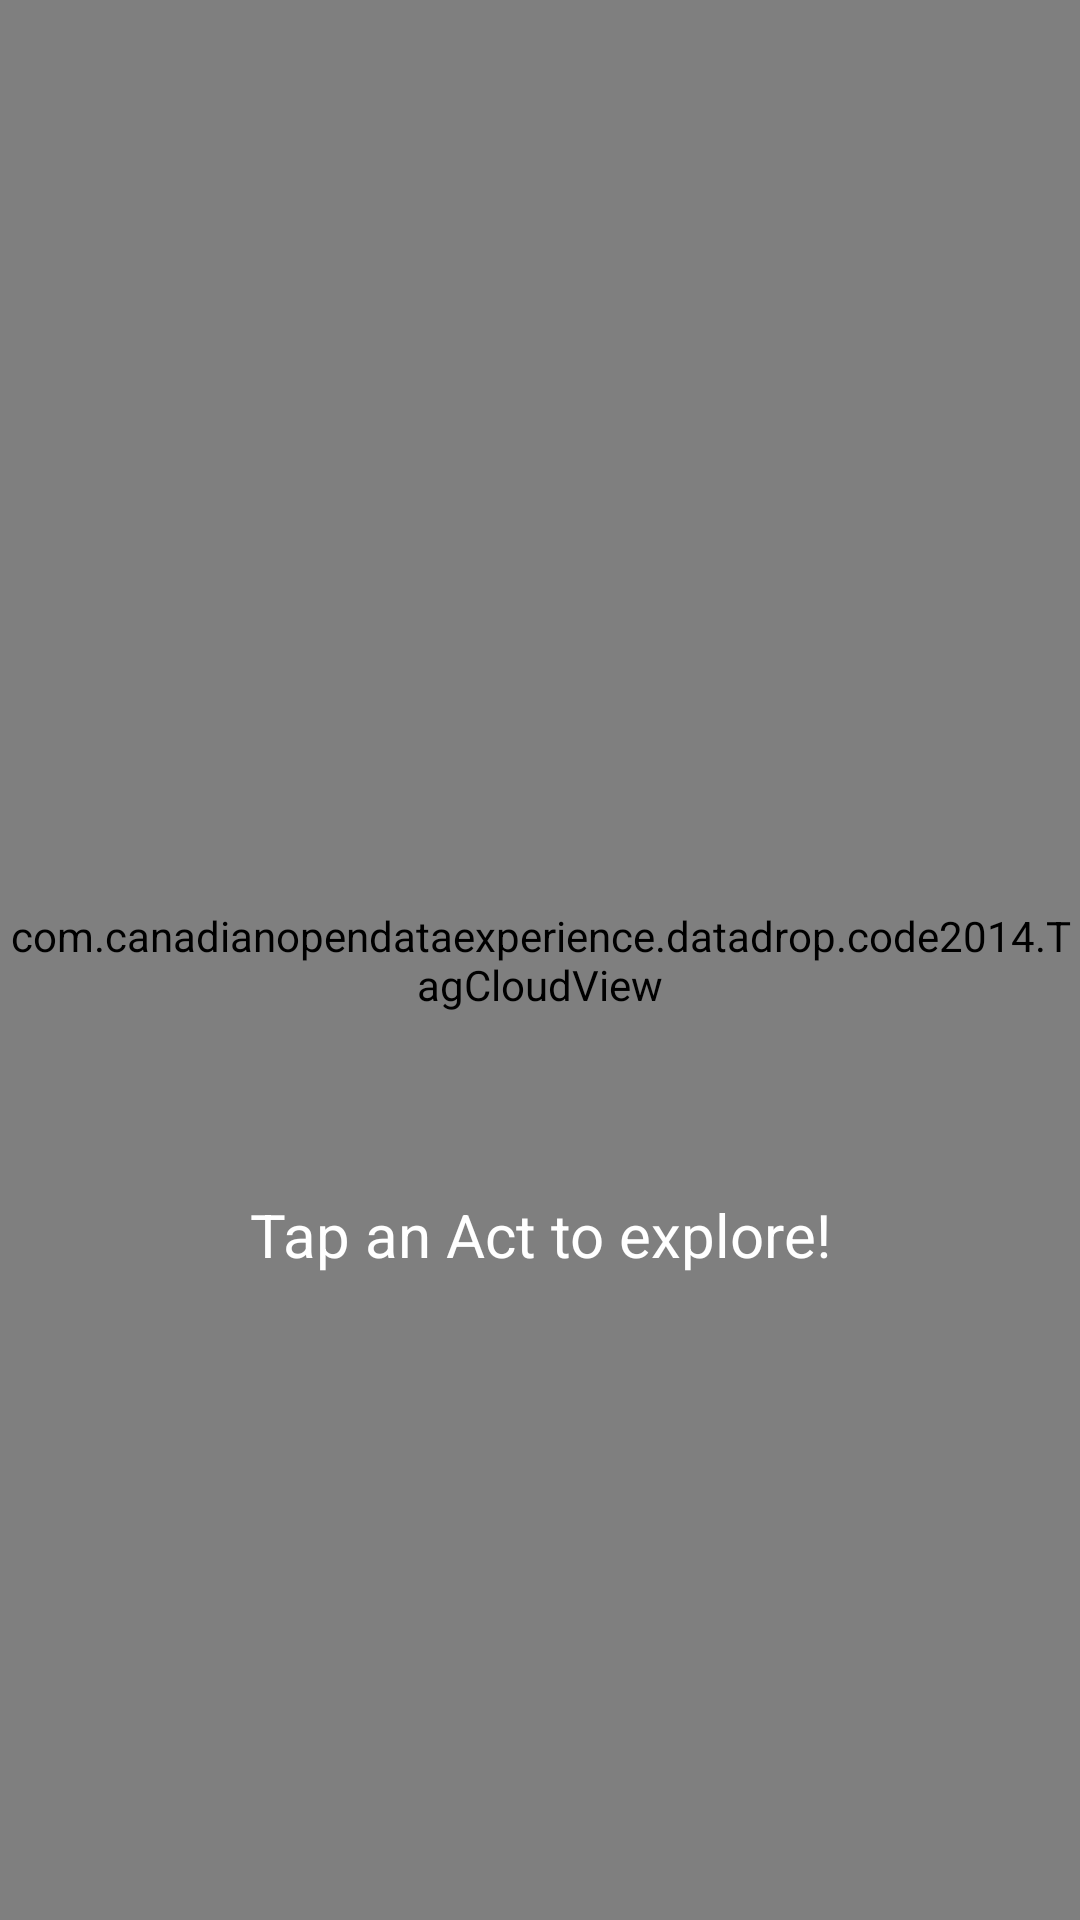

This screen was rendered from an Android layout file. Write that file and the resources it references.
<!-- AndroidManifest.xml: application theme AppTheme -->
<!-- res/layout/fragment_search_result.xml -->
<?xml version="1.0" encoding="utf-8"?>
<RelativeLayout
    android:layout_width="fill_parent"
    android:layout_height="fill_parent"
    xmlns:android="http://schemas.android.com/apk/res/android">

    <ProgressBar
        android:id="@+id/loadingSpinner"
        style="?android:attr/progressBarStyleLarge"
        android:layout_width="wrap_content"
        android:layout_height="wrap_content"
        android:layout_centerInParent="true" />

    <com.canadianopendataexperience.datadrop.code2014.TagCloudView
        android:layout_width="match_parent"
        android:layout_height="match_parent"
        class="com.canadianopendataexperience.datadrop.code2014.TagCloudView"
        android:id="@+id/TagCloudView"
        android:layout_centerVertical="true"
        android:layout_centerHorizontal="true" />

    <TextView
        android:layout_width="fill_parent"
        android:layout_height="wrap_content"
        android:id="@+id/tapHint"
        android:layout_marginTop="40dp"
        android:layout_below="@id/loadingSpinner"
        android:textAlignment="center"
        android:gravity="center_horizontal"
        android:visibility="visible"
        android:text="@string/hint_text"
        android:textSize="20dp"
        android:textColor="@color/white"/>

</RelativeLayout>
<!-- resources referenced by this layout -->
<resources>
  <color name="white">#FFFFFF</color>
  <string name="hint_text">Tap an Act to explore!</string>
  <style name="AppTheme" parent="android:Theme.Holo.NoActionBar">
          
          <item name="android:fitsSystemWindows">true</item>
          <item name="android:windowActionBar">false</item>
          <item name="android:windowNoTitle">true</item>
      </style>
</resources>
